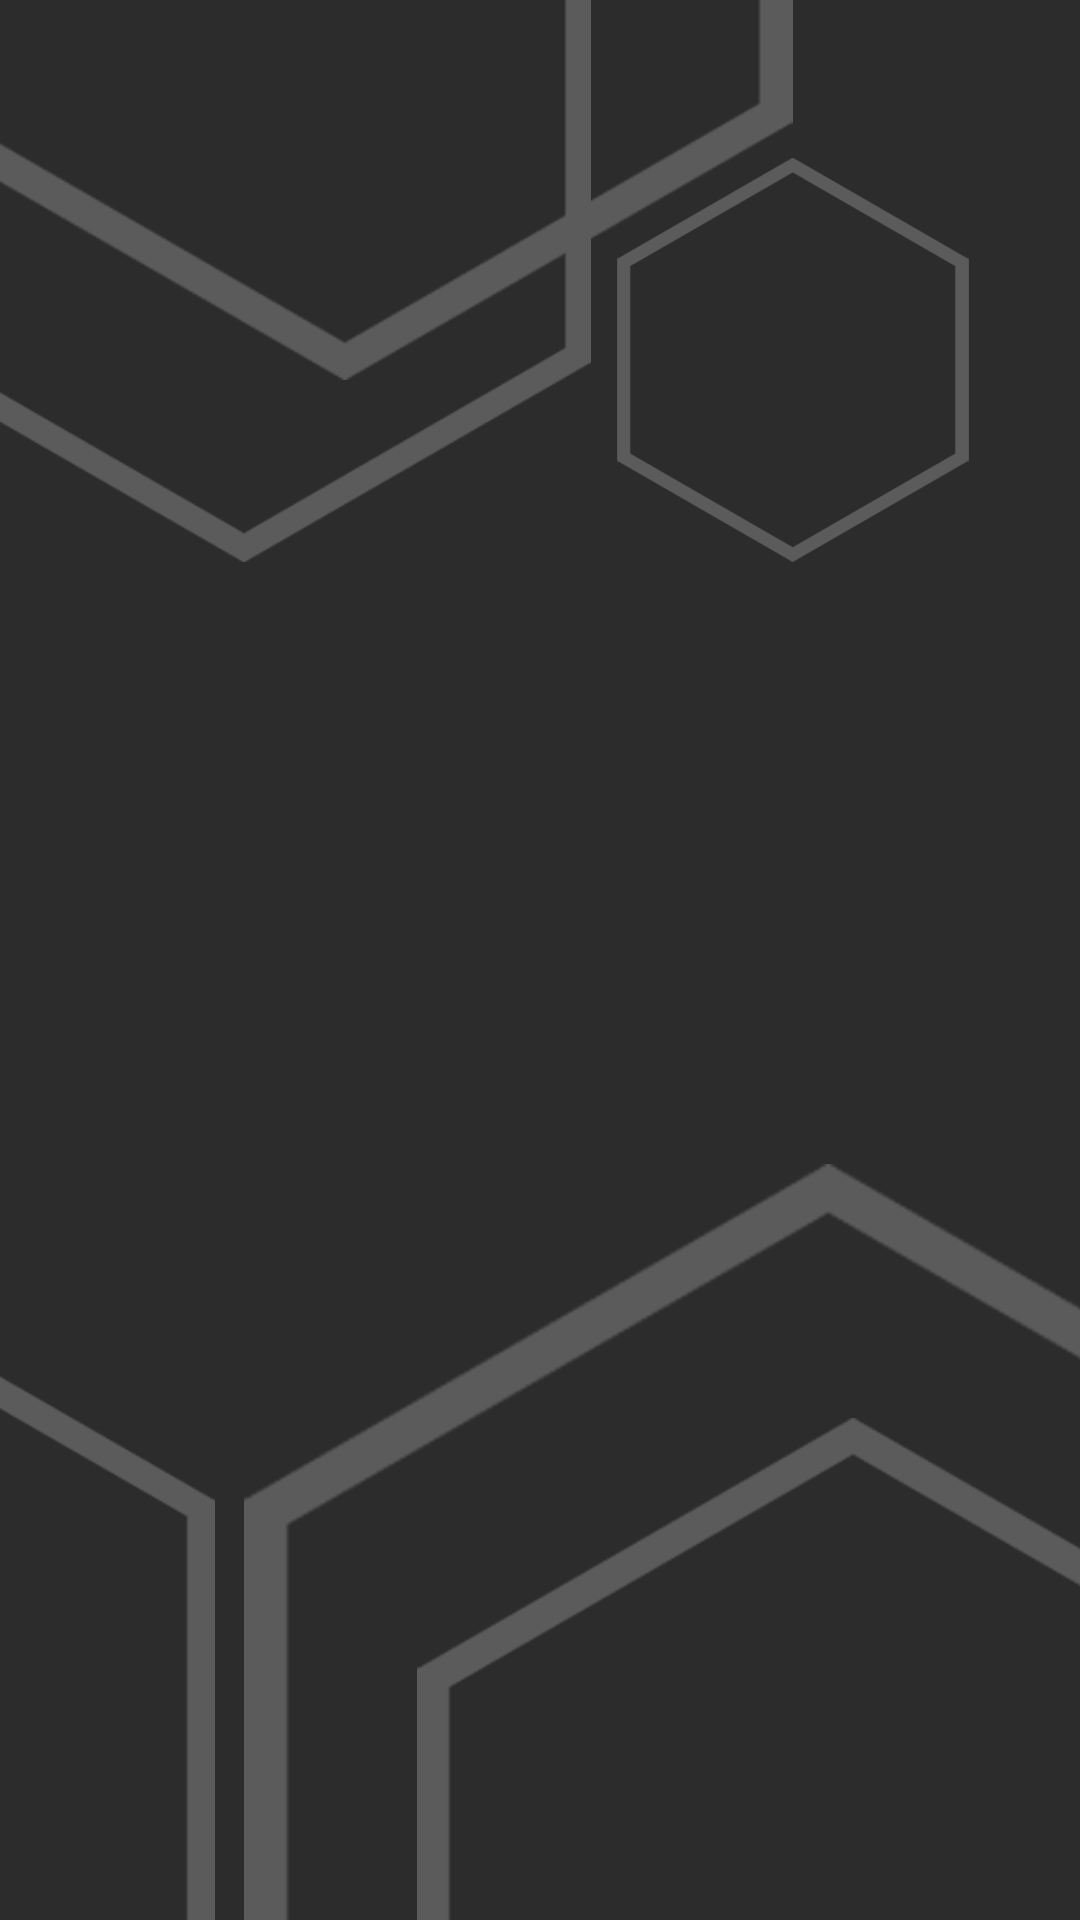

Layout XML and referenced resources for this Android screen:
<!-- AndroidManifest.xml: application theme Theme.AppCompat.NoActionBar -->
<!-- res/layout/activity_cuestionario_transporte2.xml -->
<?xml version="1.0" encoding="utf-8"?>
<androidx.constraintlayout.widget.ConstraintLayout xmlns:android="http://schemas.android.com/apk/res/android"
    xmlns:app="http://schemas.android.com/apk/res-auto"
    xmlns:tools="http://schemas.android.com/tools"
    android:layout_width="match_parent"
    android:layout_height="match_parent"
    android:background="@drawable/fondo_app_2"
    tools:context=".Menu_habitos">

    <ListView
        android:id="@+id/ListView_listado"
        android:layout_width="293dp"
        android:layout_height="425dp"
        android:layout_marginStart="30dp"
        android:layout_marginLeft="30dp"
        android:layout_marginEnd="30dp"
        android:layout_marginRight="30dp"
        android:layout_marginBottom="80dp"
        app:layout_constraintBottom_toBottomOf="parent"
        app:layout_constraintEnd_toEndOf="parent"
        app:layout_constraintStart_toStartOf="parent"></ListView>


</androidx.constraintlayout.widget.ConstraintLayout>
<!-- resources referenced by this layout -->
<resources>
  <!-- drawable fondo_app_2: png bitmap (drawable, 76162 bytes) -->
</resources>
